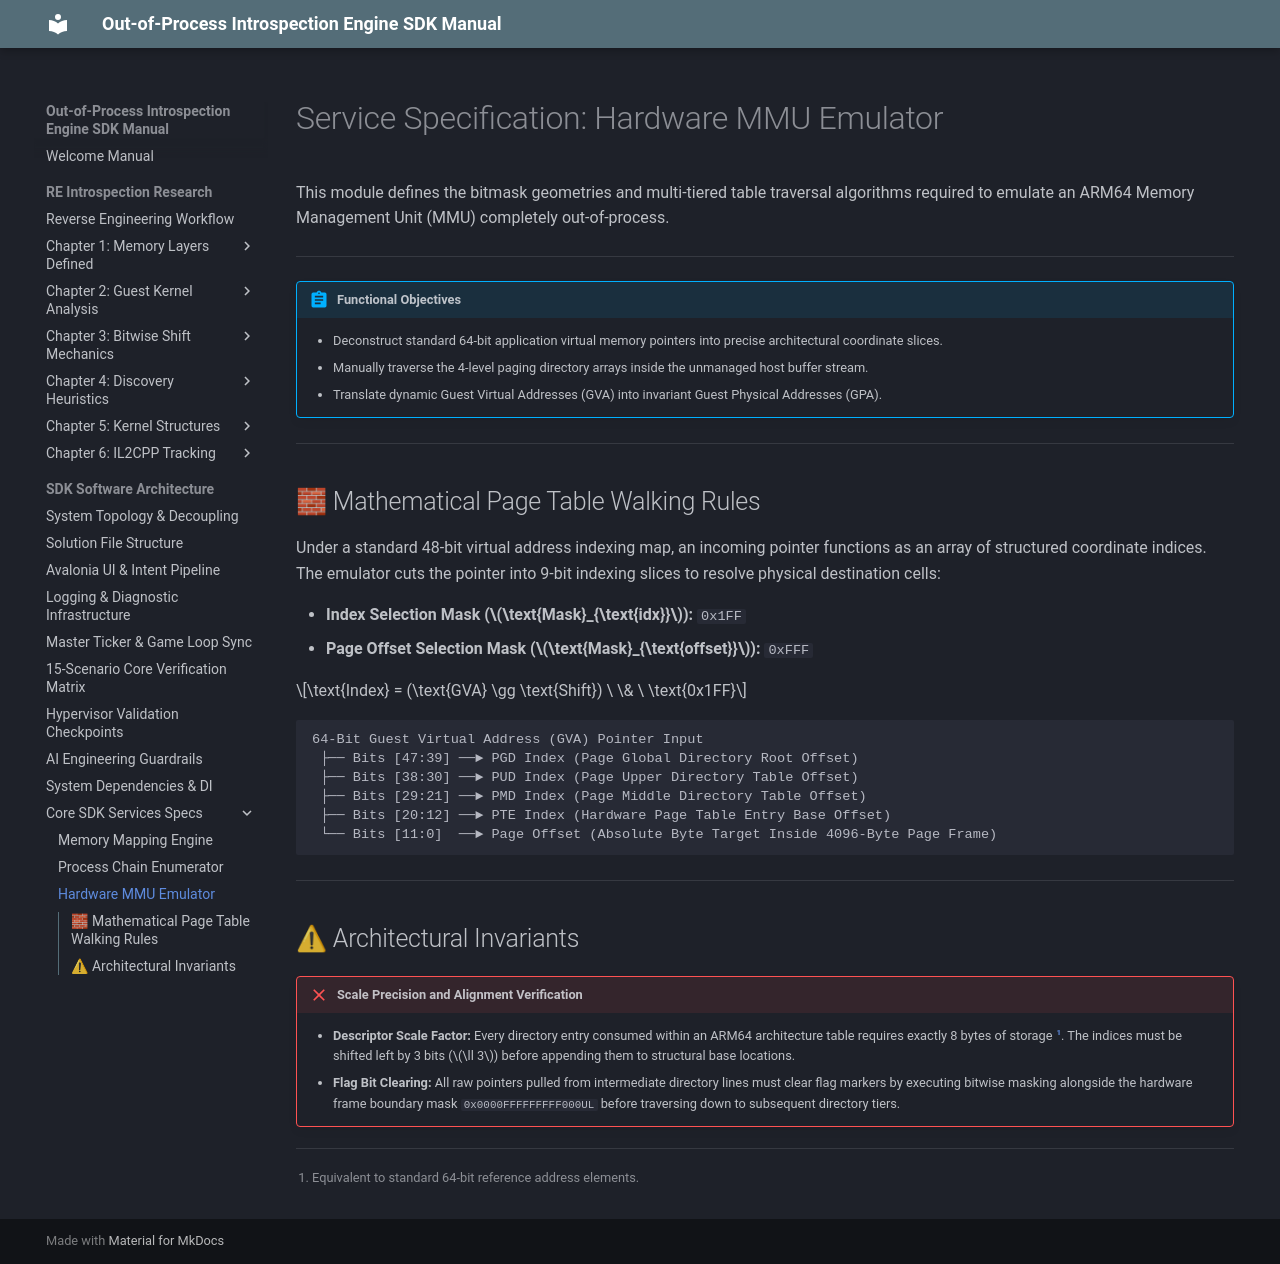

repository: xxVintersorgxx/MuMuSDK · page: core/sdk/services/mmu_emulator/index.html · generator: mkdocs

# Service Specification: Hardware MMU Emulator

This module defines the bitmask geometries and multi-tiered table traversal algorithms required to emulate an ARM64 Memory Management Unit (MMU) completely out-of-process.

---

!!! abstract "Functional Objectives"
    *   Deconstruct standard 64-bit application virtual memory pointers into precise architectural coordinate slices.
    *   Manually traverse the 4-level paging directory arrays inside the unmanaged host buffer stream.
    *   Translate dynamic Guest Virtual Addresses (GVA) into invariant Guest Physical Addresses (GPA).

---

## 🧱 Mathematical Page Table Walking Rules

Under a standard 48-bit virtual address indexing map, an incoming pointer functions as an array of structured coordinate indices. The emulator cuts the pointer into 9-bit indexing slices to resolve physical destination cells:

*   **Index Selection Mask (\(\text{Mask}_{\text{idx}}\)):** `0x1FF` 
*   **Page Offset Selection Mask (\(\text{Mask}_{\text{offset}}\)):** `0xFFF`

\[\text{Index} = (\text{GVA} \gg \text{Shift}) \ \& \ \text{0x1FF}\]

```text
64-Bit Guest Virtual Address (GVA) Pointer Input
 ├── Bits [47:39] ──► PGD Index (Page Global Directory Root Offset)
 ├── Bits [38:30] ──► PUD Index (Page Upper Directory Table Offset)
 ├── Bits [29:21] ──► PMD Index (Page Middle Directory Table Offset)
 ├── Bits [20:12] ──► PTE Index (Hardware Page Table Entry Base Offset)
 └── Bits [11:0]  ──► Page Offset (Absolute Byte Target Inside 4096-Byte Page Frame)
```

---

## ⚠ Architectural Invariants

!!! failure "Scale Precision and Alignment Verification"
    *   **Descriptor Scale Factor:** Every directory entry consumed within an ARM64 architecture table requires exactly 8 bytes of storage [^3]. The indices must be shifted left by 3 bits (\(\ll 3\)) before appending them to structural base locations.
    *   **Flag Bit Clearing:** All raw pointers pulled from intermediate directory lines must clear flag markers by executing bitwise masking alongside the hardware frame boundary mask `0x0000FFFFFFFFF000UL` before traversing down to subsequent directory tiers.

[^3]: Equivalent to standard 64-bit reference address elements.
